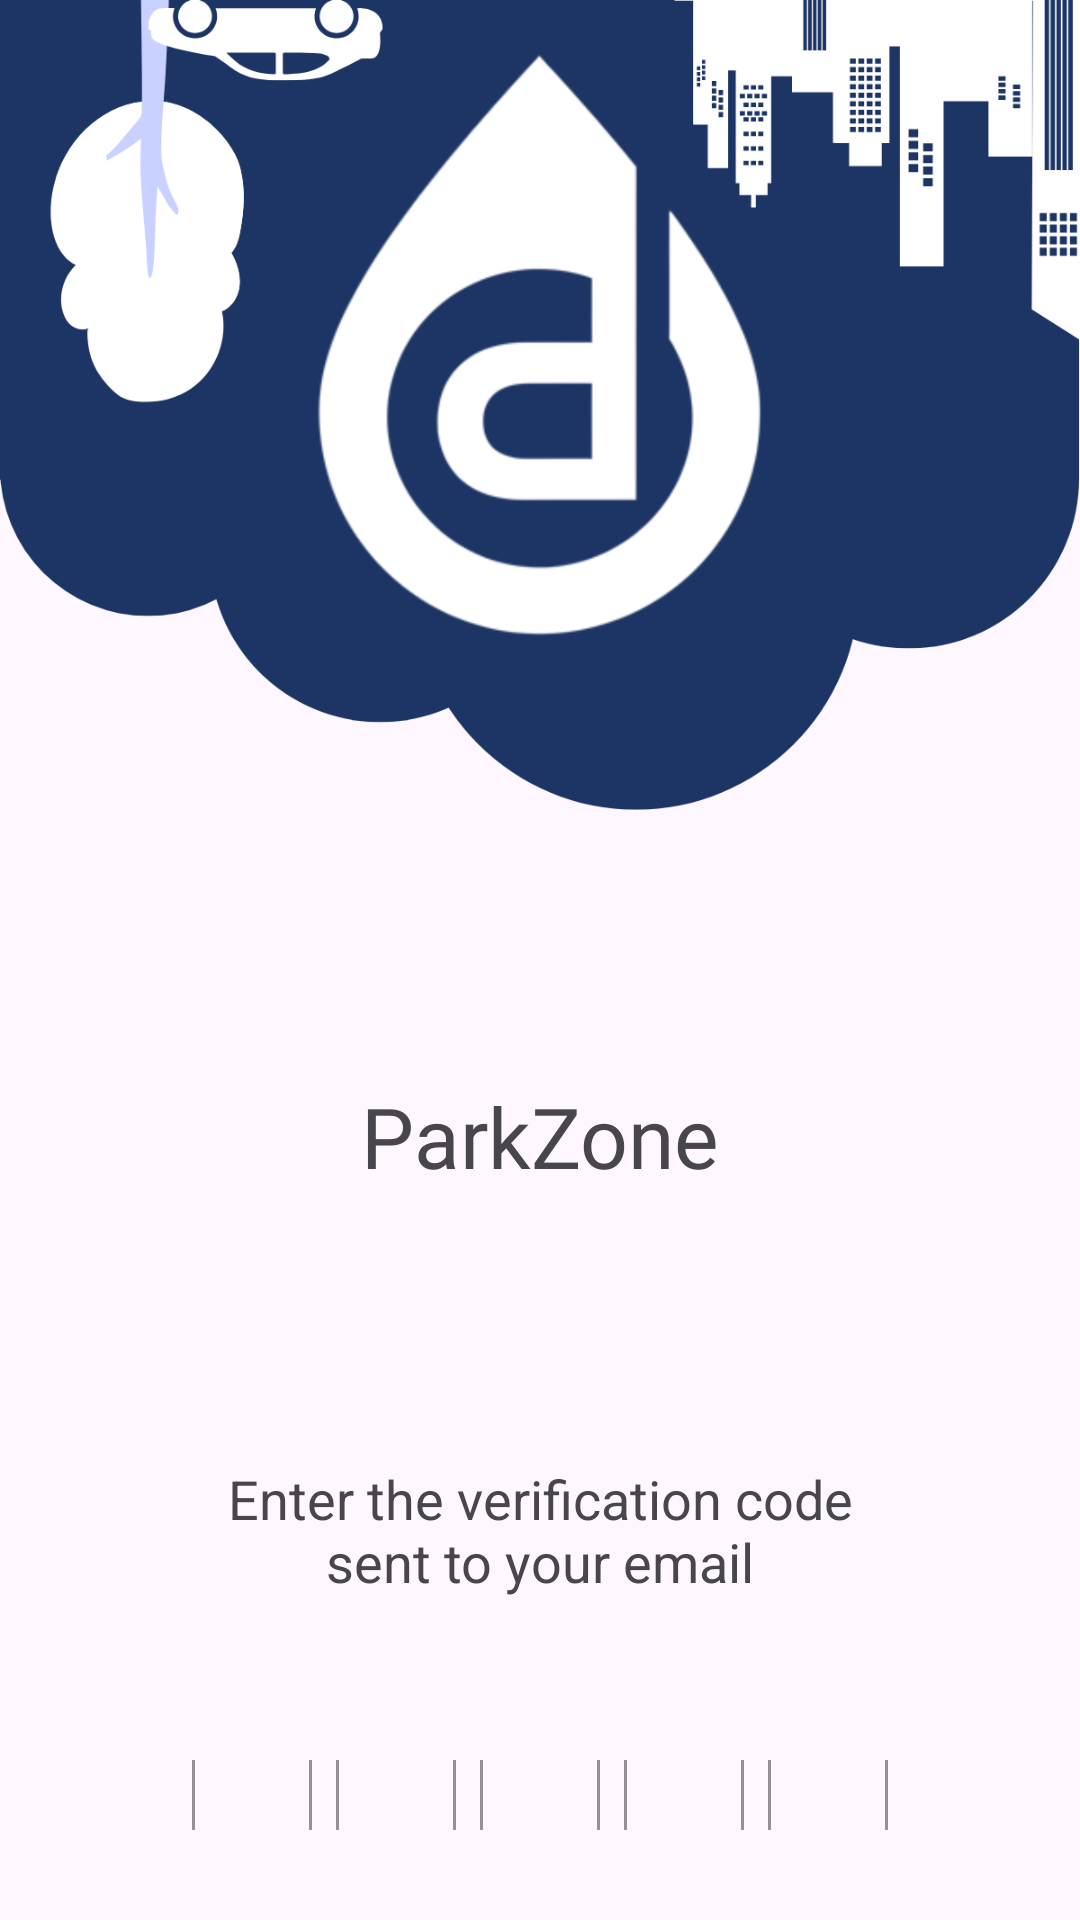

Produce the Android XML layout that renders to this screen, including the resource entries it uses.
<!-- AndroidManifest.xml: application theme Theme.ParkZone -->
<!-- res/layout/forgot_password_pin.xml -->
<?xml version="1.0" encoding="utf-8"?>
<androidx.constraintlayout.widget.ConstraintLayout xmlns:android="http://schemas.android.com/apk/res/android"
    xmlns:app="http://schemas.android.com/apk/res-auto"
    xmlns:tools="http://schemas.android.com/tools"
    android:id="@+id/main"
    android:layout_width="match_parent"
    android:layout_height="match_parent"
    tools:context=".MainActivity"
    >



    <ImageView
        android:layout_width="match_parent"
        android:layout_height="0dp"
        android:scaleType="centerCrop"
        android:src="@drawable/upside_down"
        app:layout_constraintBaseline_toTopOf="parent"
        app:layout_constraintDimensionRatio="1:1"/>

    <LinearLayout
        android:layout_width="match_parent"
        android:layout_height="match_parent"
        android:gravity="center_horizontal"
        android:orientation="vertical"
        >

       <LinearLayout
           android:layout_width="match_parent"
           android:layout_height="wrap_content"
           android:gravity="center_horizontal"
           android:orientation="vertical"
           android:padding="30dp">

            <TextView
                android:id="@+id/textView"
                android:layout_width="wrap_content"
                android:layout_height="wrap_content"
                android:layout_marginTop="60dp"
                android:fontFamily="@font/inter_bold"
                android:text="@string/app_name"
                android:textSize="28sp"
                android:paddingTop="270dp"/>

            
            <TextView
                android:id="@+id/LoginTitle"
                android:layout_width="wrap_content"
                android:layout_height="wrap_content"
                android:layout_marginTop="60dp"
                android:text="@string/forgot_psw_title"
                android:textSize="18sp"
                android:padding="30dp"
                android:gravity="center"/>

           
           <LinearLayout
               android:id="@+id/codeInputLayout"
               android:layout_width="wrap_content"
               android:layout_height="wrap_content"
               android:layout_marginTop="24dp"
               android:orientation="horizontal"
               android:gravity="center">


               <com.google.android.material.textfield.TextInputLayout
                   android:layout_width="40dp"
                   android:layout_height="55dp"
                   android:layout_margin="4dp"
                   app:boxBackgroundMode="outline"
                   app:boxStrokeWidth="1dp"
                   app:boxStrokeColor="@color/black"
                   app:boxCornerRadiusTopStart="8dp"
                   app:boxCornerRadiusTopEnd="8dp"
                   app:boxCornerRadiusBottomStart="8dp"
                   app:boxCornerRadiusBottomEnd="8dp">

                   <com.google.android.material.textfield.TextInputEditText
                       android:id="@+id/code1.1"
                       android:layout_width="match_parent"
                       android:layout_height="match_parent"
                       android:gravity="center"
                       android:inputType="number"
                       android:maxLength="1"
                       android:textSize="18sp" />
               </com.google.android.material.textfield.TextInputLayout>

               <com.google.android.material.textfield.TextInputLayout
                   android:layout_width="40dp"
                   android:layout_height="55dp"
                   android:layout_margin="4dp"
                   app:boxBackgroundMode="outline"
                   app:boxStrokeWidth="1dp"
                   app:boxStrokeColor="@color/black"
                   app:boxCornerRadiusTopStart="8dp"
                   app:boxCornerRadiusTopEnd="8dp"
                   app:boxCornerRadiusBottomStart="8dp"
                   app:boxCornerRadiusBottomEnd="8dp">

                   <com.google.android.material.textfield.TextInputEditText
                       android:id="@+id/code1.2"
                       android:layout_width="match_parent"
                       android:layout_height="match_parent"
                       android:gravity="center"
                       android:inputType="number"
                       android:maxLength="1"
                       android:textSize="18sp" />
               </com.google.android.material.textfield.TextInputLayout>

               <com.google.android.material.textfield.TextInputLayout
                   android:layout_width="40dp"
                   android:layout_height="55dp"
                   android:layout_margin="4dp"
                   app:boxBackgroundMode="outline"
                   app:boxStrokeWidth="1dp"
                   app:boxStrokeColor="@color/black"
                   app:boxCornerRadiusTopStart="8dp"
                   app:boxCornerRadiusTopEnd="8dp"
                   app:boxCornerRadiusBottomStart="8dp"
                   app:boxCornerRadiusBottomEnd="8dp">

                   <com.google.android.material.textfield.TextInputEditText
                       android:id="@+id/code1.3"
                       android:layout_width="match_parent"
                       android:layout_height="match_parent"
                       android:gravity="center"
                       android:inputType="number"
                       android:maxLength="1"
                       android:textSize="18sp" />
               </com.google.android.material.textfield.TextInputLayout>

               <com.google.android.material.textfield.TextInputLayout
                   android:layout_width="40dp"
                   android:layout_height="55dp"
                   android:layout_margin="4dp"
                   app:boxBackgroundMode="outline"
                   app:boxStrokeWidth="1dp"
                   app:boxStrokeColor="@color/black"
                   app:boxCornerRadiusTopStart="8dp"
                   app:boxCornerRadiusTopEnd="8dp"
                   app:boxCornerRadiusBottomStart="8dp"
                   app:boxCornerRadiusBottomEnd="8dp">

                   <com.google.android.material.textfield.TextInputEditText
                       android:id="@+id/code1.4"
                       android:layout_width="match_parent"
                       android:layout_height="match_parent"
                       android:gravity="center"
                       android:inputType="number"
                       android:maxLength="1"
                       android:textSize="18sp" />
               </com.google.android.material.textfield.TextInputLayout>

               <com.google.android.material.textfield.TextInputLayout
                   android:layout_width="40dp"
                   android:layout_height="55dp"
                   android:layout_margin="4dp"
                   app:boxBackgroundMode="outline"
                   app:boxStrokeWidth="1dp"
                   app:boxStrokeColor="@color/black"
                   app:boxCornerRadiusTopStart="8dp"
                   app:boxCornerRadiusTopEnd="8dp"
                   app:boxCornerRadiusBottomStart="8dp"
                   app:boxCornerRadiusBottomEnd="8dp">

                   <com.google.android.material.textfield.TextInputEditText
                       android:id="@+id/code1.5"
                       android:layout_width="match_parent"
                       android:layout_height="match_parent"
                       android:gravity="center"
                       android:inputType="number"
                       android:maxLength="1"
                       android:textSize="18sp" />
               </com.google.android.material.textfield.TextInputLayout>

           </LinearLayout>

               <LinearLayout
                   android:layout_width="wrap_content"
                   android:layout_height="wrap_content"
                   android:layout_gravity="center"
                   >

                   <TextView
                       android:id="@+id/login_with"
                       android:layout_width="wrap_content"
                       android:layout_height="wrap_content"
                       android:layout_marginTop="20dp"
                       android:fontFamily="@font/inter_bold"
                       android:text="@string/resend_pin"
                       android:textColor="@color/black"
                       android:textSize="14sp"
                       />





           </LinearLayout>

                <com.google.android.material.button.MaterialButton
                style="@style/Widget.Material3.Button.OutlinedButton"
                android:layout_width="wrap_content"
                android:layout_height="wrap_content"
                android:layout_marginTop="20dp"
                android:fontFamily="@font/inter_bold"
                android:text="@string/cont"
                android:textSize="20sp"
                app:strokeColor="@color/theme_color"
                app:strokeWidth="2dp"
                />
            </LinearLayout>



    </LinearLayout>
</androidx.constraintlayout.widget.ConstraintLayout>
<!-- resources referenced by this layout -->
<resources>
  <color name="black">#FF000000</color>
  <color name="theme_color">#4671fd</color>
  <!-- drawable upside_down: png bitmap (drawable, 103116 bytes) -->
  <string name="app_name">ParkZone</string>
  <string name="cont">Continue</string>
  <string name="forgot_psw_title">Enter the verification code sent to your email</string>
  <string name="resend_pin">Resend Pin</string>
  <style name="Theme.ParkZone" parent="Base.Theme.ParkZone" />
  <style name="Base.Theme.ParkZone" parent="Theme.Material3.DayNight.NoActionBar">
          
          
          <item name="colorPrimary">#121212</item>
          <item name="android:statusBarColor">#121212</item>
  
      </style>
</resources>
